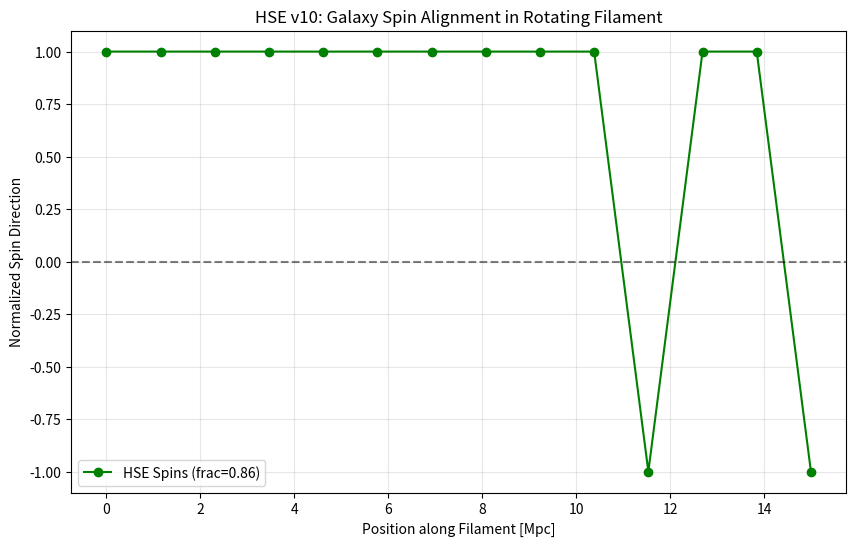

The script that saved this image:
import numpy as np
import matplotlib.pyplot as plt
from scipy.special import erf

# HSE Params (kalibriert auf Filament)
L_fil = 15  # Mpc
v_rot = 110  # km/s
N_gal_inner = 14
phi_cosmo = 0.174
delta = 0.0682
beta = 4.0  # Tuning
z_fil = 0.032

# Galaxien-Positionen
pos_gal = np.linspace(0, L_fil, N_gal_inner)

# TTT Baseline (schwach)
lambda_TTT = 0.02 * np.ones(N_gal_inner)

# HSE Enhancement
enhancement = 1 + beta * phi_cosmo * np.exp(-delta * z_fil)
lambda_HSE = lambda_TTT * enhancement

# Random Noise
np.random.seed(42)
sigma_random = 0.1
lambda_total = lambda_HSE + np.random.normal(0, sigma_random, N_gal_inner)

# Alignment Probability & Directions
P_co = 0.5 + 0.5 * erf(lambda_total / sigma_random)
spin_dir = np.array([1 if np.random.rand() < p else -1 for p in P_co])

# Metriken
align_frac = np.mean(spin_dir > 0)
chi2 = np.sum((spin_dir - 0)**2) / N_gal_inner  # Vs. random null
print(f'HSE Alignment Fraction: {align_frac:.3f}')
print(f'Simple χ²/dof vs random: {chi2:.3f}')

# Plot
fig, ax = plt.subplots(figsize=(10,6))
ax.plot(pos_gal, spin_dir, 'o-', color='green', label=f'HSE Spins (frac={align_frac:.2f})')
ax.axhline(0, color='k', linestyle='--', alpha=0.5)
ax.set_xlabel('Position along Filament [Mpc]')
ax.set_ylabel('Normalized Spin Direction')
ax.set_title('HSE v10: Galaxy Spin Alignment in Rotating Filament')
ax.legend()
ax.grid(True, alpha=0.3)
plt.savefig('HSE_filament_spin_alignment.png', dpi=300)
plt.show()